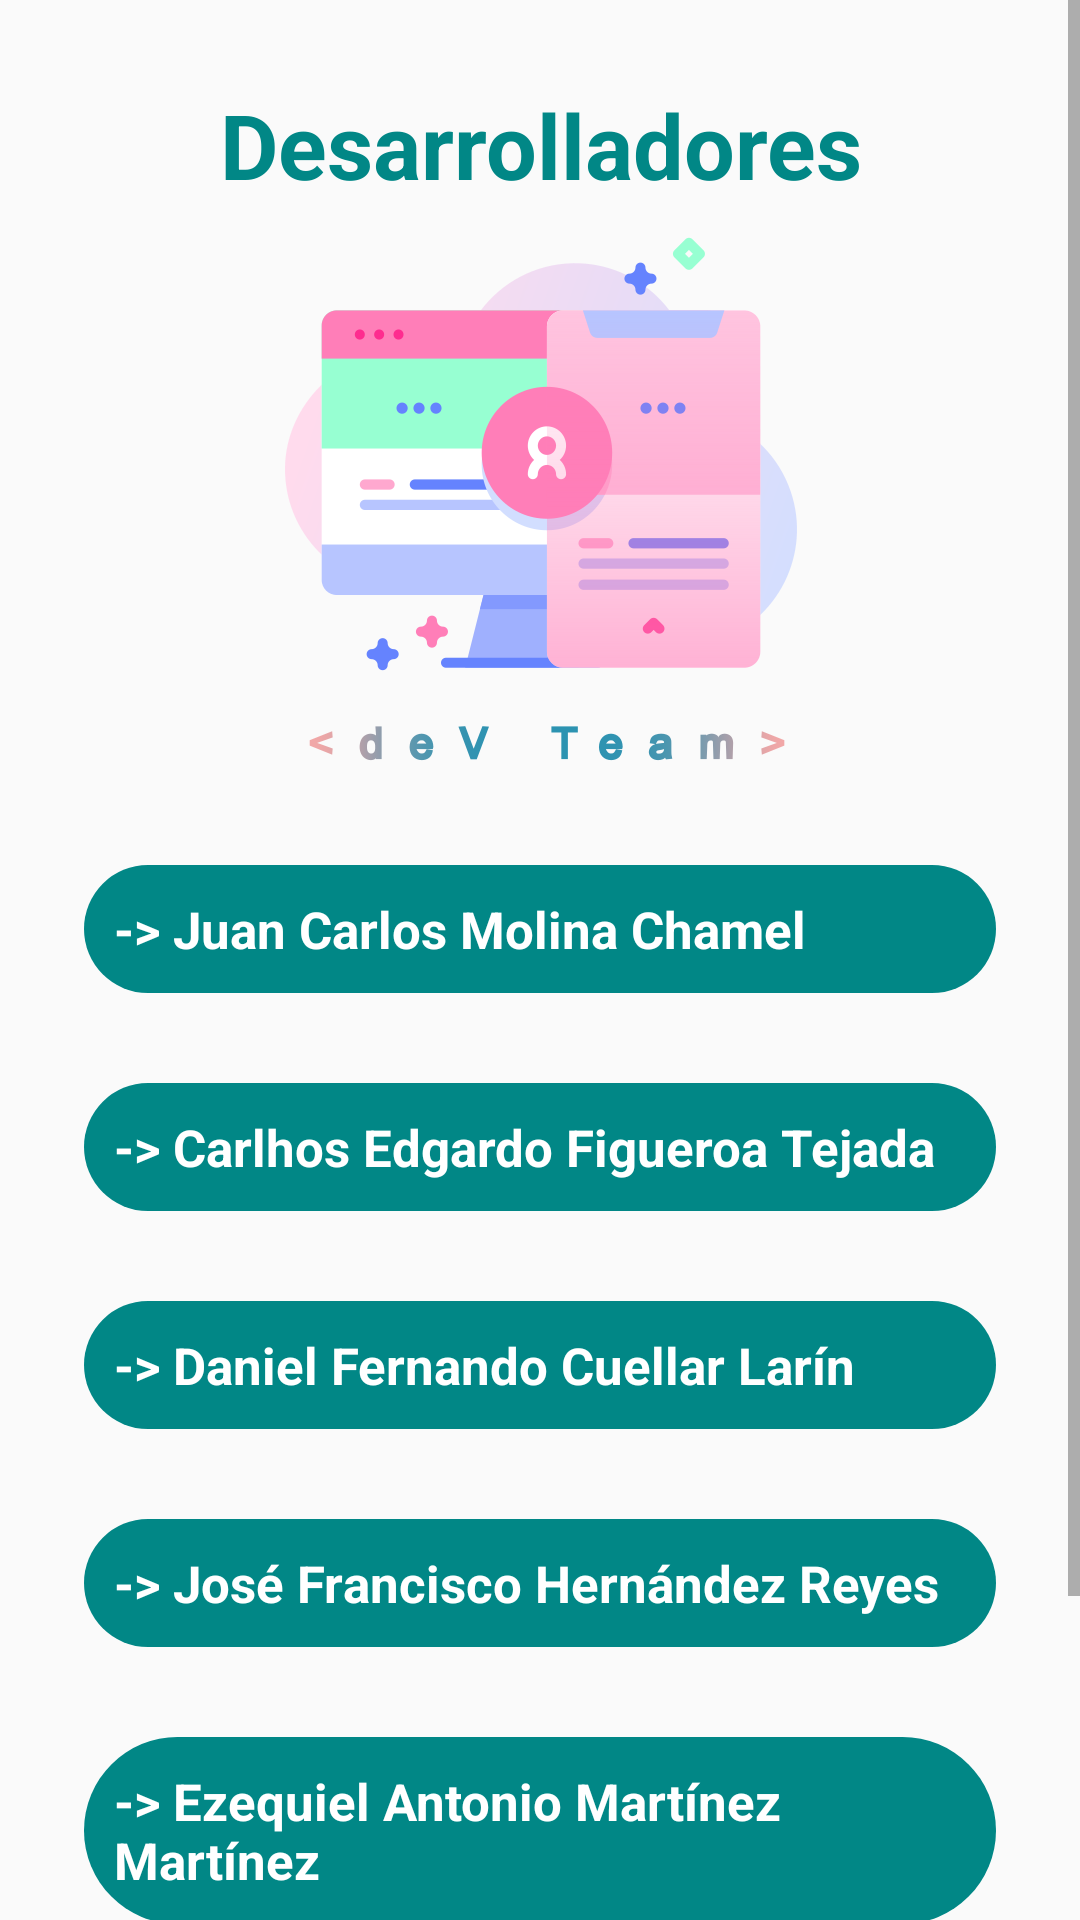

Android layout source for this screen:
<!-- AndroidManifest.xml: activity theme SeeActionBar -->
<!-- res/layout/activity_about_of.xml -->
<?xml version="1.0" encoding="utf-8"?>
<RelativeLayout
    xmlns:android="http://schemas.android.com/apk/res/android"
    xmlns:app="http://schemas.android.com/apk/res-auto"
    xmlns:tools="http://schemas.android.com/tools"
    android:layout_width="match_parent"
    android:layout_height="match_parent"
    tools:context=".LoginActivity">

    <androidx.appcompat.widget.AppCompatImageView
        android:layout_width="match_parent"
        android:layout_height="match_parent"
        android:scaleType="centerCrop" />

    <ScrollView
        android:layout_width="match_parent"
        android:layout_height="match_parent">

        <LinearLayout
            android:layout_width="match_parent"
            android:layout_height="wrap_content"
            android:gravity="center"
            android:orientation="vertical"
            android:padding="28dp">

            <TextView
                android:layout_width="match_parent"
                android:layout_height="wrap_content"
                android:text="@string/tv_desarrolladores"
                android:textAlignment="center"
                android:textColor="@color/teal_700"
                android:textSize="30sp"
                android:textStyle="bold" />

            <androidx.appcompat.widget.AppCompatImageView
                android:layout_width="200dp"
                android:layout_height="200dp"
                android:layout_marginBottom="20dp"
                app:srcCompat="@drawable/dv"
                tools:ignore="ImageContrastCheck" />

            <TextView
                android:layout_width="match_parent"
                android:layout_height="wrap_content"
                android:background="@drawable/btn_border"
                android:backgroundTint="@color/teal_700"
                android:padding="10dp"
                android:text="@string/tv_dv1"
                android:textColor="@color/white"
                android:textSize="17sp"
                android:textStyle="bold" />

            <TextView
                android:layout_width="match_parent"
                android:layout_height="wrap_content"
                android:layout_marginTop="30dp"
                android:background="@drawable/btn_border"
                android:backgroundTint="@color/teal_700"
                android:padding="10dp"
                android:text="@string/tv_dv2"
                android:textColor="@color/white"
                android:textSize="17sp"
                android:textStyle="bold" />

            <TextView
                android:layout_width="match_parent"
                android:layout_height="wrap_content"
                android:layout_marginTop="30dp"
                android:background="@drawable/btn_border"
                android:backgroundTint="@color/teal_700"
                android:padding="10dp"
                android:text="@string/tv_dv3"
                android:textColor="@color/white"
                android:textSize="17sp"
                android:textStyle="bold" />

            <TextView
                android:layout_width="match_parent"
                android:layout_height="wrap_content"
                android:layout_marginTop="30dp"
                android:background="@drawable/btn_border"
                android:backgroundTint="@color/teal_700"
                android:padding="10dp"
                android:text="@string/tv_dv4"
                android:textColor="@color/white"
                android:textSize="17sp"
                android:textStyle="bold" />

            <TextView
                android:layout_width="match_parent"
                android:layout_height="wrap_content"
                android:layout_marginTop="30dp"
                android:background="@drawable/btn_border"
                android:backgroundTint="@color/teal_700"
                android:padding="10dp"
                android:text="@string/tv_dv5"
                android:textColor="@color/white"
                android:textSize="17sp"
                android:textStyle="bold" />

            <TextView
                android:layout_width="match_parent"
                android:layout_height="wrap_content"
                android:layout_marginTop="30dp"
                android:text="@string/tv_version"
                android:textAlignment="center"
                android:textColor="@color/teal_700"
                android:textSize="15sp"
                android:textStyle="bold" />

            <TextView
                android:layout_width="match_parent"
                android:layout_height="wrap_content"
                android:layout_marginTop="30dp"
                android:text="@string/tv_derechos"
                android:textAlignment="center"
                android:textColor="@color/teal_700"
                android:textSize="15sp"
                android:textStyle="bold" />

        </LinearLayout>

    </ScrollView>

</RelativeLayout>
<!-- resources referenced by this layout -->
<resources>
  <color name="teal_700">#FF018786</color>
  <color name="white">#FFFFFFFF</color>
  <!-- drawable btn_border (drawable) -->
  <?xml version="1.0" encoding="utf-8"?>
  <shape android:shape="rectangle" xmlns:android="http://schemas.android.com/apk/res/android">
      <corners android:radius="50dp"></corners>
  </shape>
  <!-- drawable dv: png bitmap (drawable, 31590 bytes) -->
  <string name="tv_derechos">© 2021 Speedy Pizza</string>
  <string name="tv_desarrolladores">Desarrolladores</string>
  <string name="tv_dv1">-&gt; Juan Carlos Molina Chamel</string>
  <string name="tv_dv2">-&gt; Carlhos Edgardo Figueroa Tejada</string>
  <string name="tv_dv3">-&gt; Daniel Fernando Cuellar Larín</string>
  <string name="tv_dv4">-&gt; José Francisco Hernández Reyes</string>
  <string name="tv_dv5">-&gt; Ezequiel Antonio Martínez Martínez</string>
  <string name="tv_version">Versión 1.0</string>
  <style name="SeeActionBar" parent="Theme.AppCompat.DayNight.DarkActionBar">
          <item name="colorPrimary">@color/red</item>
          <item name="android:statusBarColor" tools:targetApi="l"> @color/black</item>
      </style>
  <color name="red">#800020</color>
  <color name="black">#FF000000</color>
</resources>
